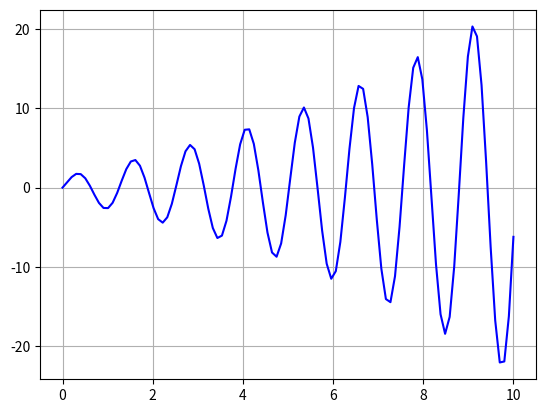

Write Python code to recreate this figure. (Note: this script raises an exception after producing the figure.)
import numpy as np
import matplotlib.pyplot as plt
from matplotlib.widgets import Cursor
#x and y arrays for definining an initial function
x = np.linspace(0, 10, 100)
y = np.exp(x**0.5) * np.sin(5*x)
# Plotting
fig = plt.figure()
ax = fig.subplots()
ax.plot(x,y, color = 'b')
ax.grid()
# Defining the cursor
cursor = Cursor(ax, horizOn=True, vertOn=True, useblit=True,
                color = 'r', linewidth = 1)
# Creating an annotating box
annot = ax.annotate("", xy=(0,0), xytext=(-40,40),textcoords="offset points",
                    bbox=dict(boxstyle='round4', fc='linen',ec='k',lw=1),
                    arrowprops=dict(arrowstyle='-|>'))
annot.set_visible(False)
# Function for storing and showing the clicked values
coord = []
def onclick(event):
    global coord
    coord.append((event.xdata, event.ydata))
    x = event.xdata
    y = event.ydata
    
    # printing the values of the selected point
    print([x,y]) 
    annot.xy = (x,y)
    text = "({:.2g}, {:.2g})".format(x,y)
    annot.set_text(text)
    annot.set_visible(True)
    fig.canvas.draw() #redraw the figure
    
fig.canvas.mpl_connect('button_press_event', onclick)
plt.show()
# Unzipping the coord list in two different arrays
x1, y1 = zip(*coord)
print(x1, y1)